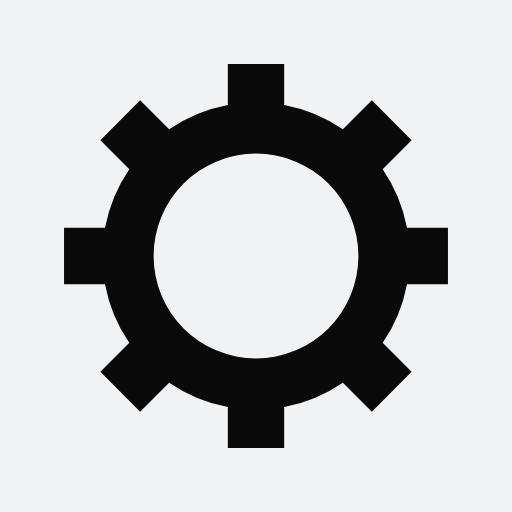
t = 0.00 s
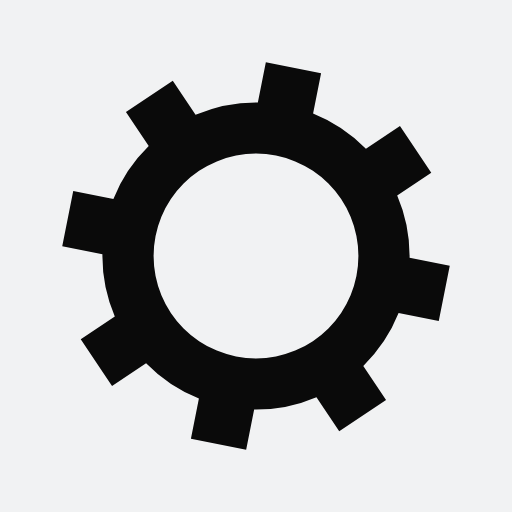
t = 0.07 s
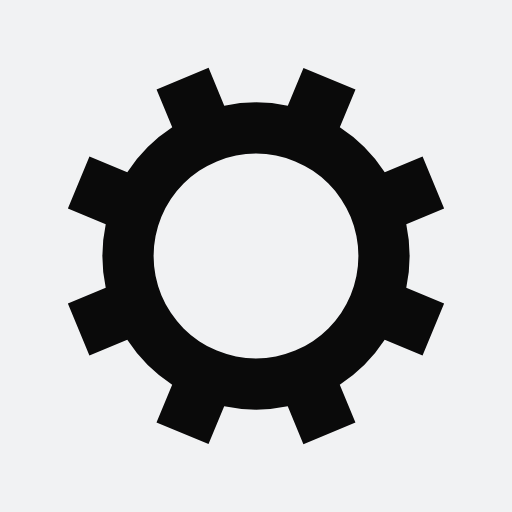
t = 0.15 s
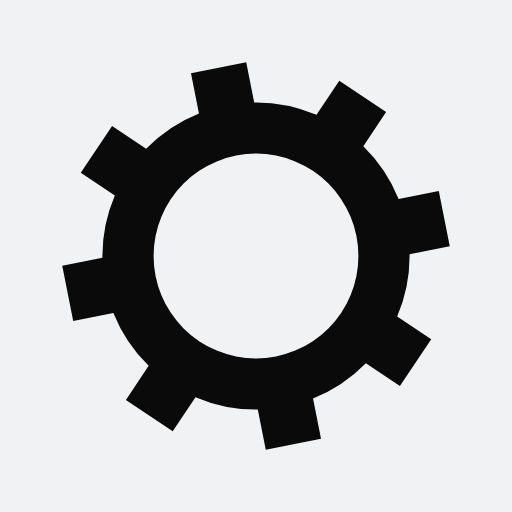
t = 0.22 s

The animated SVG that drew these frames (rendered in a browser with its animation timeline set to each time). Animation: 1 SMIL element (animateTransform=1); one cycle of 0.30 s, repeats indefinitely.

<?xml version="1.0" encoding="utf-8"?>
<svg xmlns="http://www.w3.org/2000/svg" xmlns:xlink="http://www.w3.org/1999/xlink" style="margin: auto; background: rgb(241, 242, 243); display: block; shape-rendering: auto;" width="100px" height="100px" viewBox="0 0 100 100" preserveAspectRatio="xMidYMid">
<g transform="translate(50 50)">
<g>
<animateTransform attributeName="transform" type="rotate" values="0;45" keyTimes="0;1" dur="0.2958579881656805s" repeatCount="indefinite"></animateTransform><path d="M29.491524206117255 -5.5 L37.491524206117255 -5.5 L37.491524206117255 5.5 L29.491524206117255 5.5 A30 30 0 0 1 24.742744050198738 16.964569457146712 L24.742744050198738 16.964569457146712 L30.399598299691117 22.621423706639092 L22.621423706639096 30.399598299691114 L16.964569457146716 24.742744050198734 A30 30 0 0 1 5.5 29.491524206117255 L5.5 29.491524206117255 L5.5 37.491524206117255 L-5.499999999999997 37.491524206117255 L-5.499999999999997 29.491524206117255 A30 30 0 0 1 -16.964569457146705 24.742744050198738 L-16.964569457146705 24.742744050198738 L-22.621423706639085 30.399598299691117 L-30.399598299691117 22.621423706639092 L-24.742744050198738 16.964569457146712 A30 30 0 0 1 -29.491524206117255 5.500000000000009 L-29.491524206117255 5.500000000000009 L-37.491524206117255 5.50000000000001 L-37.491524206117255 -5.500000000000001 L-29.491524206117255 -5.500000000000002 A30 30 0 0 1 -24.742744050198738 -16.964569457146705 L-24.742744050198738 -16.964569457146705 L-30.399598299691117 -22.621423706639085 L-22.621423706639092 -30.399598299691117 L-16.964569457146712 -24.742744050198738 A30 30 0 0 1 -5.500000000000011 -29.491524206117255 L-5.500000000000011 -29.491524206117255 L-5.500000000000012 -37.491524206117255 L5.499999999999998 -37.491524206117255 L5.5 -29.491524206117255 A30 30 0 0 1 16.964569457146702 -24.74274405019874 L16.964569457146702 -24.74274405019874 L22.62142370663908 -30.39959829969112 L30.399598299691117 -22.6214237066391 L24.742744050198738 -16.964569457146716 A30 30 0 0 1 29.491524206117255 -5.500000000000013 M0 -20A20 20 0 1 0 0 20 A20 20 0 1 0 0 -20" fill="#0a0a0a"></path></g></g>
<!-- [ldio] generated by https://loading.io/ --></svg>
